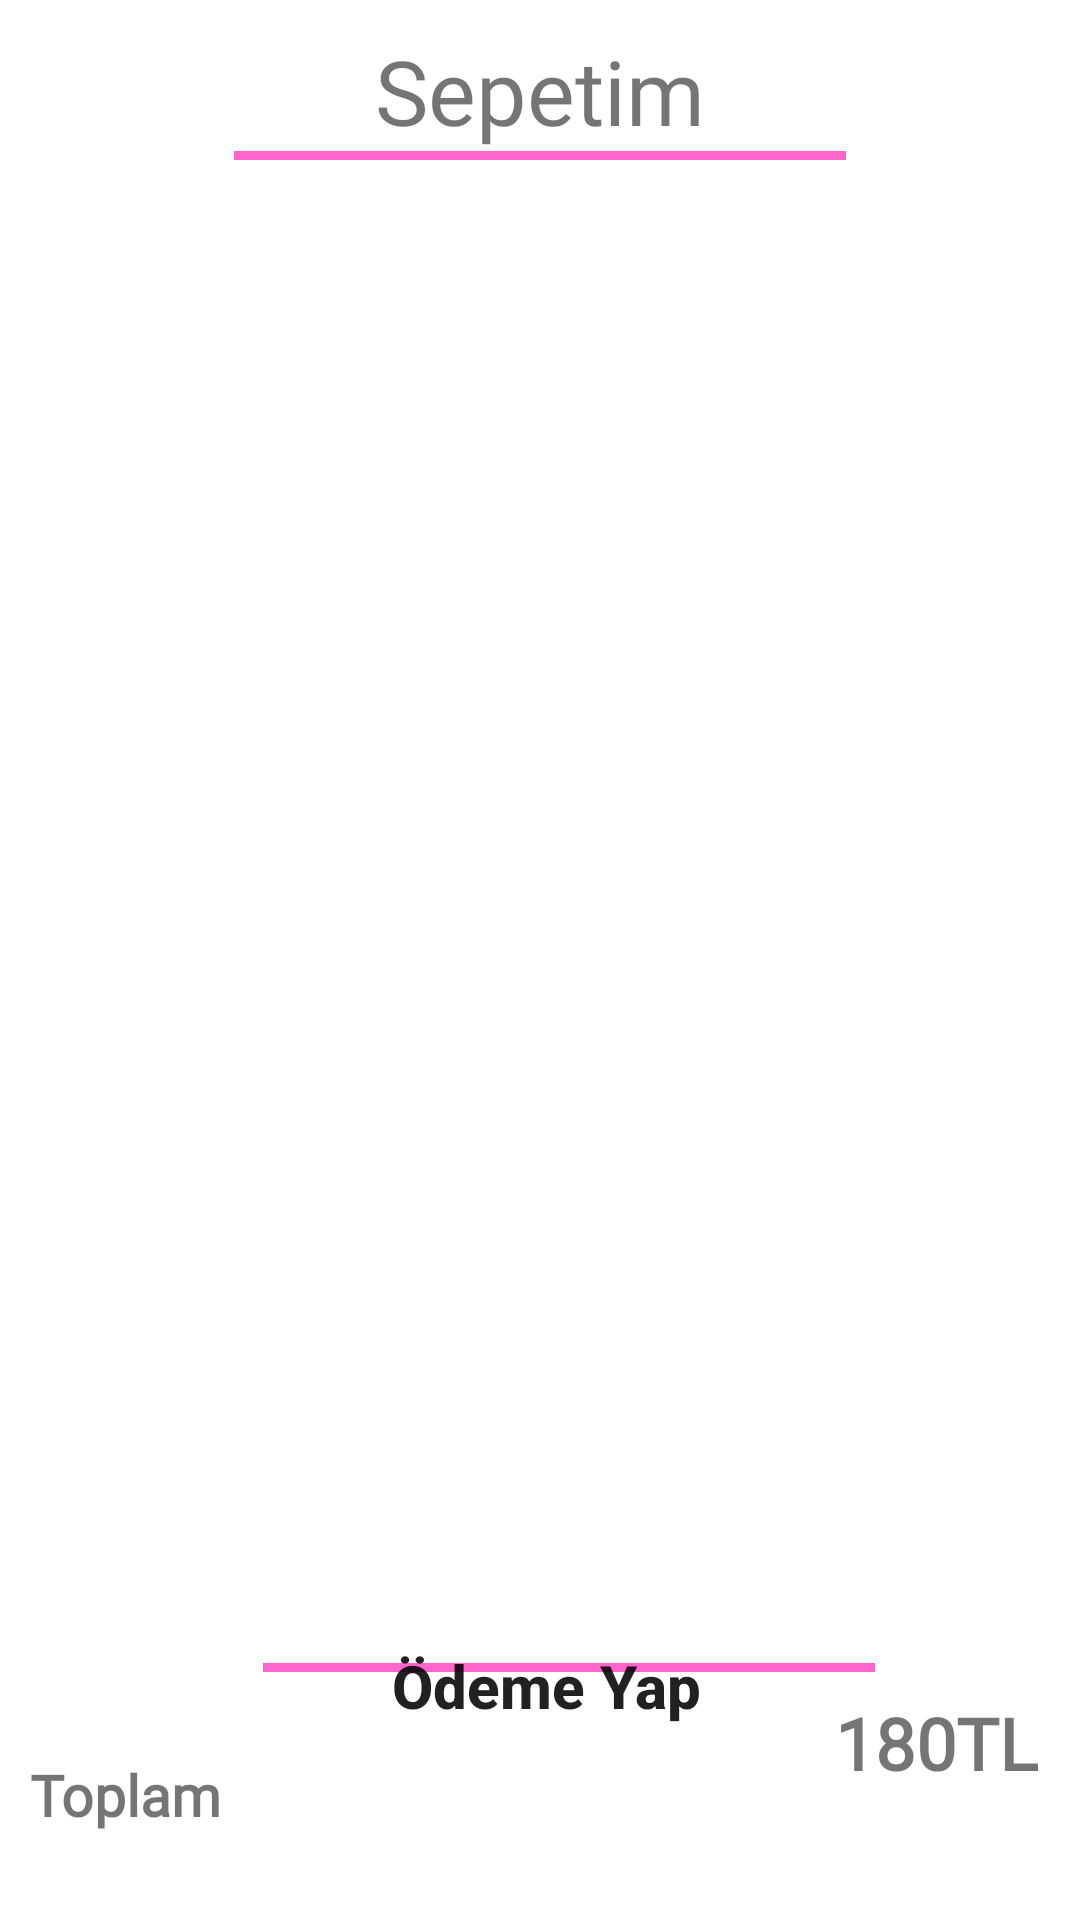

Write the Android layout XML for this screen, with the resource values it uses.
<!-- AndroidManifest.xml: application theme Theme.Sweet -->
<!-- res/layout/fragment_my_cart.xml -->
<?xml version="1.0" encoding="utf-8"?>
<androidx.constraintlayout.widget.ConstraintLayout xmlns:android="http://schemas.android.com/apk/res/android"
    xmlns:tools="http://schemas.android.com/tools"
    android:layout_width="match_parent"
    android:layout_height="match_parent"
    xmlns:app="http://schemas.android.com/apk/res-auto"
    tools:context=".ui.MyCartFragment"
    android:padding="10dp">

    <TextView
        android:id="@+id/mycart_txt"
        android:layout_width="wrap_content"
        android:layout_height="wrap_content"
        android:fontFamily="@font/leckerli_one"
        android:text="@string/sepetim2"
        android:textSize="30sp"
        app:layout_constraintEnd_toEndOf="parent"
        app:layout_constraintStart_toStartOf="parent"
        app:layout_constraintTop_toTopOf="parent"
        tools:layout_editor_absoluteX="154dp"
        tools:layout_editor_absoluteY="5dp" />

    <View
        android:id="@+id/view"
        android:layout_width="0dp"
        android:layout_height="3dp"
        android:background="@color/purple_700"
        app:layout_constraintEnd_toEndOf="parent"
        app:layout_constraintStart_toStartOf="parent"
        app:layout_constraintTop_toBottomOf="@id/mycart_txt"
        app:layout_constraintWidth_percent=".6"/>

    <androidx.recyclerview.widget.RecyclerView
        android:layout_width="match_parent"
        android:layout_height="400dp"
        android:id="@+id/cart_rec"
        app:layout_constraintTop_toBottomOf="@+id/view"
        android:layout_marginTop="5dp"/>

    <View
        android:id="@+id/view2"
        android:layout_width="0dp"
        android:layout_height="3dp"
        android:layout_marginTop="96dp"
        android:background="@color/purple_700"
        app:layout_constraintEnd_toEndOf="parent"
        app:layout_constraintHorizontal_bias="0.57"
        app:layout_constraintStart_toStartOf="parent"
        app:layout_constraintTop_toBottomOf="@id/cart_rec"
        app:layout_constraintWidth_percent=".6" />

    <TextView
        android:id="@+id/textView2"
        android:layout_width="wrap_content"
        android:layout_height="wrap_content"
        android:layout_marginTop="28dp"
        android:fontFamily="@font/amarante"
        android:text="Toplam"
        android:textSize="19sp"
        android:textStyle="bold"
        app:layout_constraintStart_toStartOf="parent"
        app:layout_constraintTop_toBottomOf="@+id/view2" />

    <TextView
        android:layout_width="wrap_content"
        android:layout_height="wrap_content"
        android:layout_marginEnd="4dp"
        android:fontFamily="@font/amarante"
        android:text="180TL"
        android:textSize="24sp"
        android:textStyle="bold"
        app:layout_constraintBottom_toBottomOf="parent"
        app:layout_constraintEnd_toEndOf="parent"
        app:layout_constraintTop_toBottomOf="@+id/view2"
        app:layout_constraintVertical_bias="0.18" />

    <Button
        android:id="@+id/button_ode"
        android:layout_width="0dp"
        android:layout_height="wrap_content"
        android:layout_marginBottom="44dp"
        android:background="@drawable/btn_bg_design"
        android:onClick="login"
        android:text="@string/deme_yap"
        android:textAllCaps="false"
        android:textSize="20dp"
        android:textStyle="bold"
        app:layout_constraintBottom_toBottomOf="parent"
        app:layout_constraintEnd_toEndOf="parent"
        app:layout_constraintHorizontal_bias="0.521"
        app:layout_constraintStart_toStartOf="parent"
        app:layout_constraintWidth_percent=".7">

    </Button>


</androidx.constraintlayout.widget.ConstraintLayout>
<!-- resources referenced by this layout -->
<resources>
  <color name="purple_700">#FF66CC</color>
  <!-- drawable btn_bg_design (drawable) -->
  <?xml version="1.0" encoding="utf-8"?>
  <shape xmlns:android="http://schemas.android.com/apk/res/android">
  
      <corners android:radius="50dp"> </corners>
  
  
  </shape>
  <string name="deme_yap">Ödeme Yap</string>
  <string name="sepetim2">Sepetim</string>
  <style name="Theme.Sweet" parent="Theme.MaterialComponents.DayNight.NoActionBar">
          
          <item name="colorPrimary">@color/purple_500</item>
          <item name="colorPrimaryVariant">@color/purple_700</item>
          <item name="colorOnPrimary">@color/white</item>
          
          <item name="colorSecondary">@color/teal_200</item>
          <item name="colorSecondaryVariant">@color/teal_700</item>
          <item name="colorOnSecondary">@color/black</item>
          
          <item name="android:statusBarColor">?attr/colorPrimaryVariant</item>
          
      </style>
  <color name="purple_500">#FF66CC</color>
  <color name="white">#FFFFFFFF</color>
  <color name="teal_200">#FF03DAC5</color>
  <color name="teal_700">#FF018786</color>
  <color name="black">#FF000000</color>
</resources>
